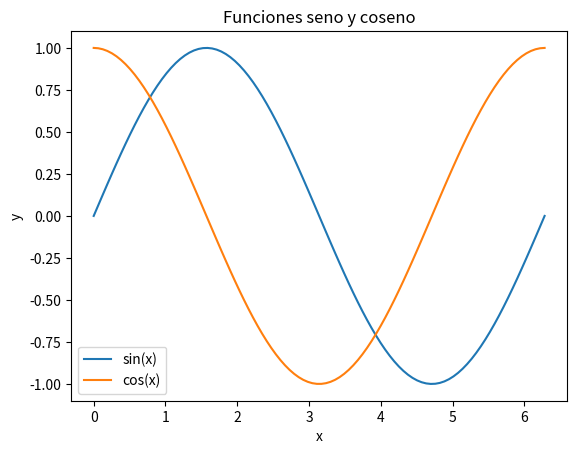

Python code for this plot:
# -*- coding: utf-8 -*-
"""
Created on Sun May 14 00:52:56 2023

[redacted]
"""

# Importar la biblioteca NumPy
import numpy as np
import matplotlib.pyplot as plt
# Crear una lista de valores para el eje x
x = np.linspace(0, 2*np.pi, 100)

# Crear dos listas de valores para los ejes y
y1 = np.sin(x)
y2 = np.cos(x)

# Crear una figura y un conjunto de ejes
fig, ax = plt.subplots()

# Añadir las dos curvas al conjunto de ejes
ax.plot(x, y1, label="sin(x)")
ax.plot(x, y2, label="cos(x)")

# Configurar la leyenda
ax.legend()

# Configurar el título del gráfico
ax.set_title("Funciones seno y coseno")

# Configurar la etiqueta del eje x
ax.set_xlabel("x")

# Configurar la etiqueta del eje y
ax.set_ylabel("y")

# Mostrar el gráfico
plt.show()